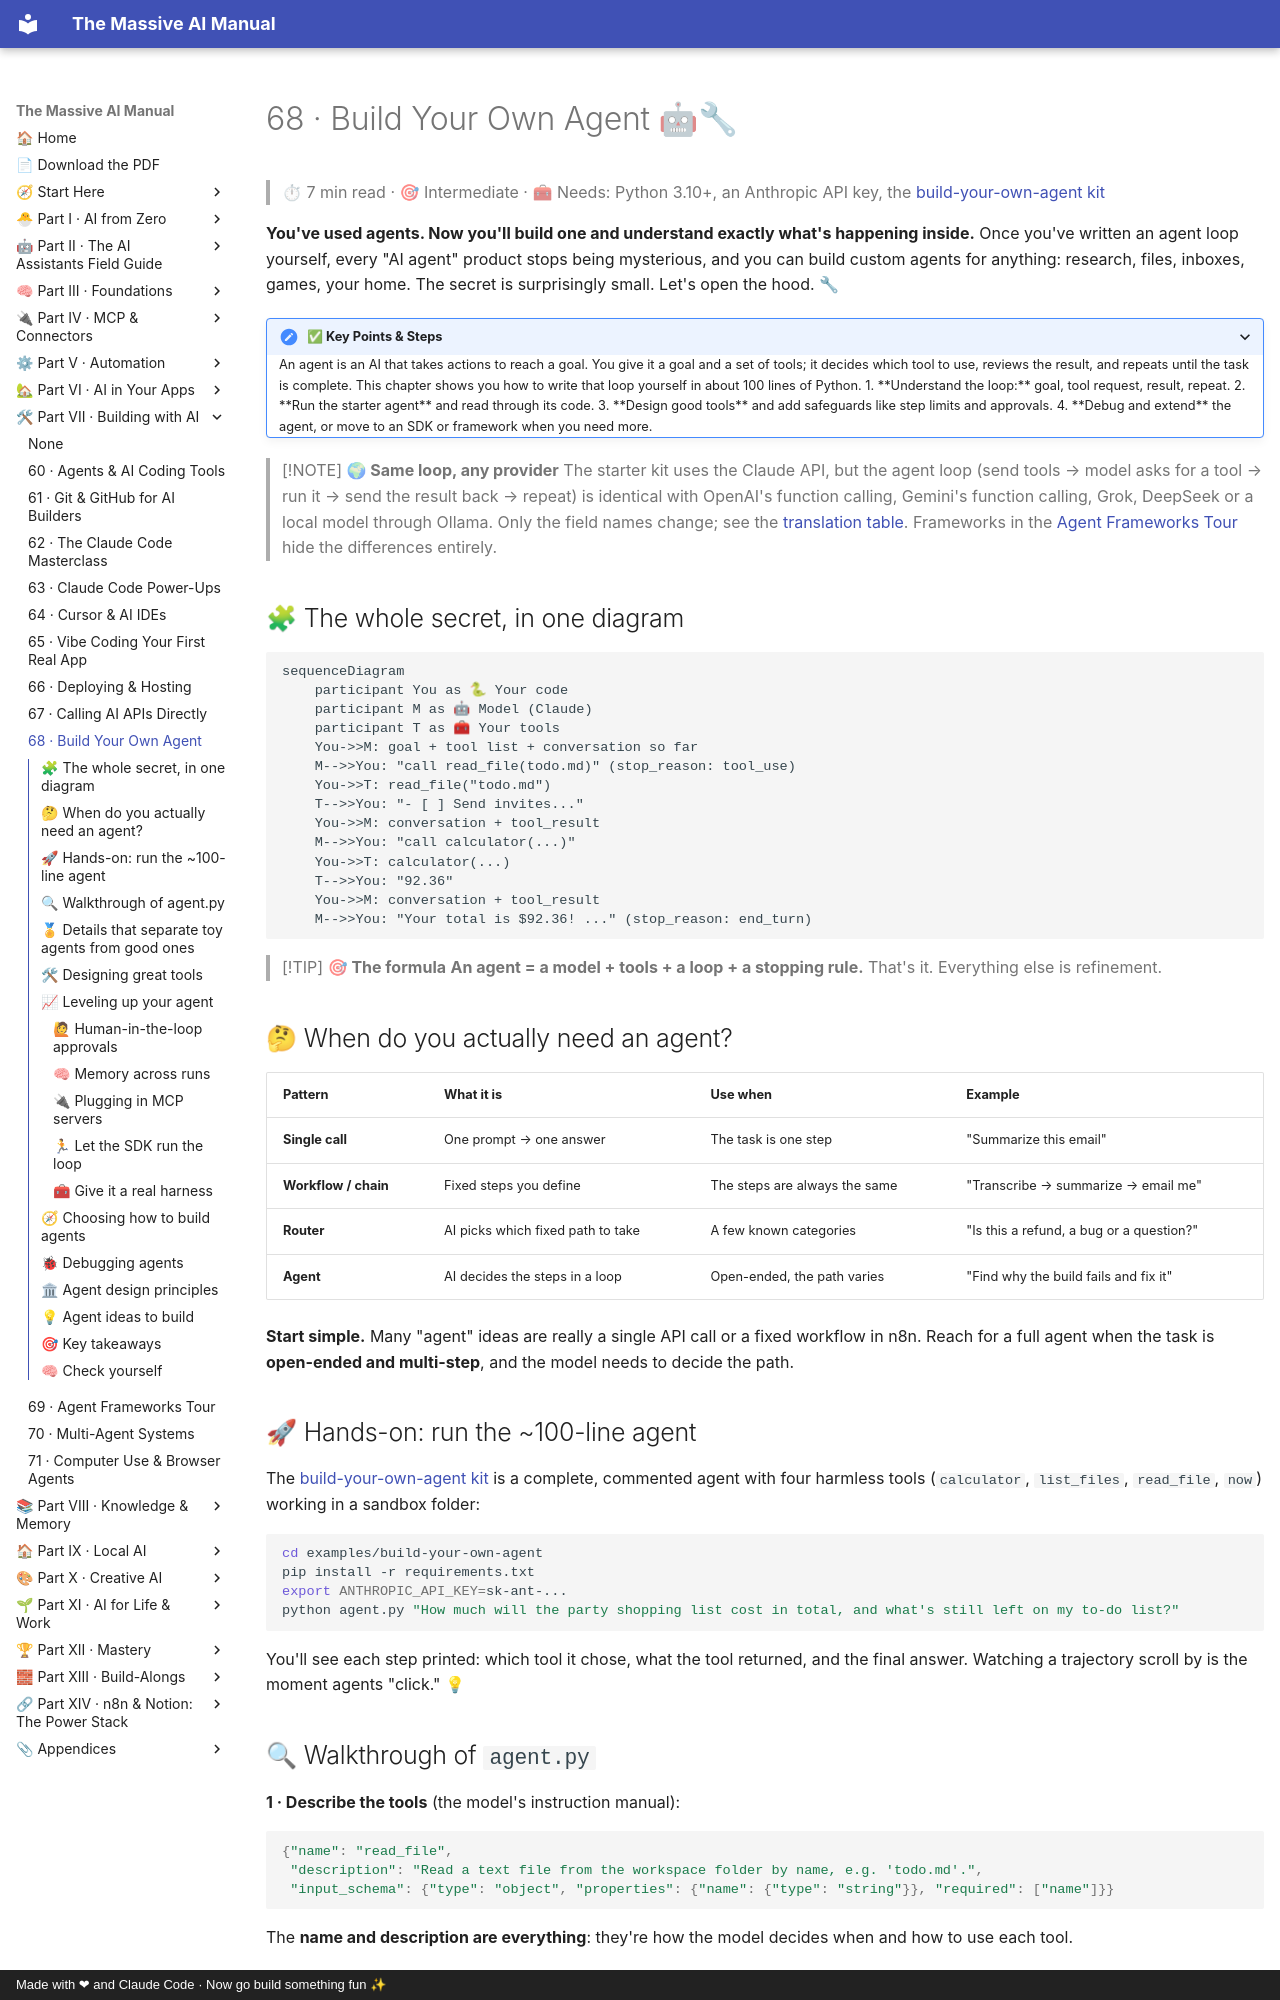

repository: Axmann8/AI_For_Advanced_Beginners · page: part-7-building-with-ai/68-build-your-own-agent/index.html · generator: mkdocs · copyright: Made with ❤ and Claude Code · Now go build something fun ✨

# 68 · Build Your Own Agent 🤖🔧

> ⏱ 7 min read · 🎯 Intermediate · 🧰 Needs: Python 3.10+, an Anthropic API key, the [build-your-own-agent kit](../../examples/build-your-own-agent/)

**You've used agents. Now you'll build one and understand exactly what's happening inside.** Once you've written an agent
loop yourself, every "AI agent" product stops being mysterious, and you can build custom agents for anything: research,
files, inboxes, games, your home. The secret is surprisingly small. Let's open the hood. 🔧

<details class="keypoints" open>
<summary>✅ Key Points & Steps</summary>

An agent is an AI that takes actions to reach a goal. You give it a goal and a set of tools; it decides which tool to use, reviews the result, and repeats until the task is complete. This chapter shows you how to write that loop yourself in about 100 lines of Python.

1. **Understand the loop:** goal, tool request, result, repeat.
2. **Run the starter agent** and read through its code.
3. **Design good tools** and add safeguards like step limits and approvals.
4. **Debug and extend** the agent, or move to an SDK or framework when you need more.

</details>

<!-- in-this-chapter -->

> [!NOTE]
> **🌍 Same loop, any provider**
> The starter kit uses the Claude API, but the agent loop (send tools → model asks for a tool → run it → send the result
> back → repeat) is identical with OpenAI's function calling, Gemini's function calling, Grok, DeepSeek or a local model
> through Ollama. Only the field names change; see the [translation table](67-calling-ai-apis.md#-the-same-first-call-with-openai-gemini--friends).
> Frameworks in the [Agent Frameworks Tour](69-agent-frameworks-tour.md) hide the differences entirely.

## 🧩 The whole secret, in one diagram

```mermaid
sequenceDiagram
    participant You as 🐍 Your code
    participant M as 🤖 Model (Claude)
    participant T as 🧰 Your tools
    You->>M: goal + tool list + conversation so far
    M-->>You: "call read_file(todo.md)" (stop_reason: tool_use)
    You->>T: read_file("todo.md")
    T-->>You: "- [ ] Send invites..."
    You->>M: conversation + tool_result
    M-->>You: "call calculator(...)"
    You->>T: calculator(...)
    T-->>You: "92.36"
    You->>M: conversation + tool_result
    M-->>You: "Your total is $92.36! ..." (stop_reason: end_turn)
```

> [!TIP]
> **🎯 The formula**
> **An agent = a model + tools + a loop + a stopping rule.** That's it. Everything else is refinement.

## 🤔 When do you actually need an agent?

| Pattern | What it is | Use when | Example |
|---|---|---|---|
| **Single call** | One prompt → one answer | The task is one step | "Summarize this email" |
| **Workflow / chain** | Fixed steps you define | The steps are always the same | "Transcribe → summarize → email me" |
| **Router** | AI picks which fixed path to take | A few known categories | "Is this a refund, a bug or a question?" |
| **Agent** | AI decides the steps in a loop | Open-ended, the path varies | "Find why the build fails and fix it" |

**Start simple.** Many "agent" ideas are really a single API call or a fixed workflow in n8n. Reach for a full agent when
the task is **open-ended and multi-step**, and the model needs to decide the path.
